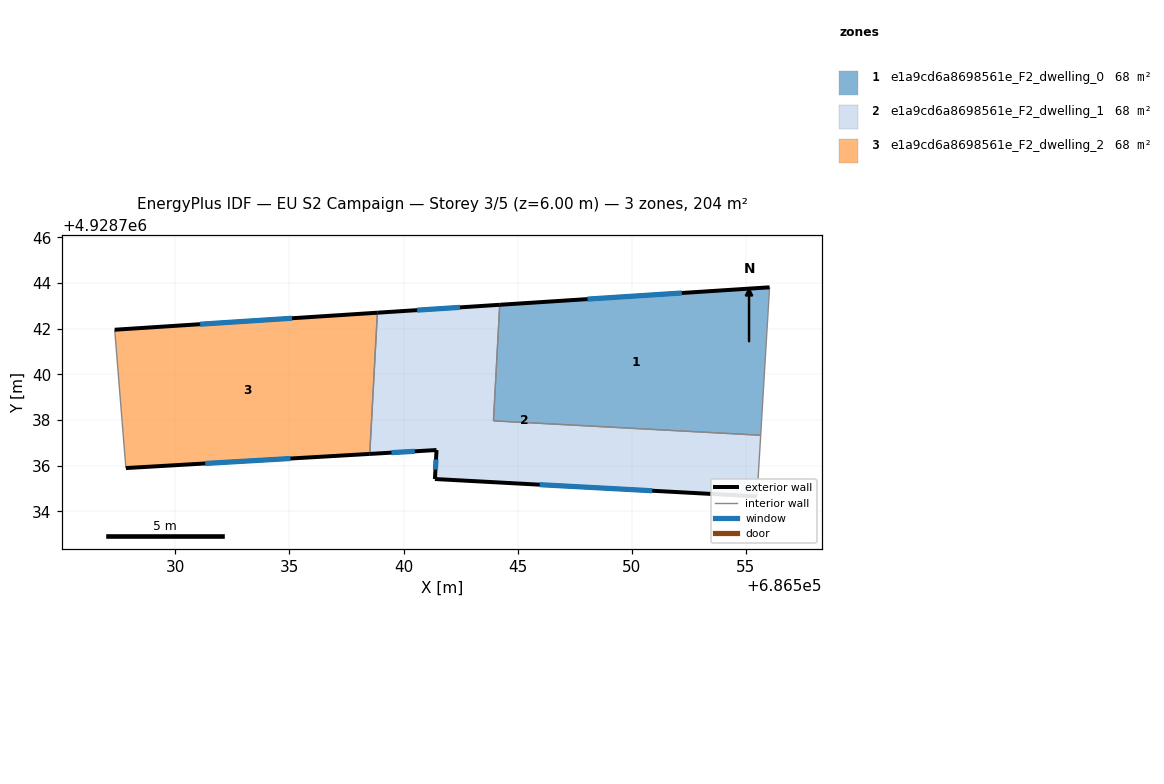
=== STOREY PLAN SPEC (per zone: floor XY polygon, exterior-wall plan segments, windows/doors) ===
zone 1: e1a9cd6a8698561e_F2_dwelling_0  (68.0 m²)
  floor: (686555.64, 4928737.33) (686556.03, 4928743.82) (686544.21, 4928743.05) (686543.94, 4928737.97)
  exterior wall: (686544.21, 4928743.05) – (686556.03, 4928743.82)  [11.8 m]
    window: (686548.06, 4928743.30) – (686552.19, 4928743.57)  [4.3 m²]
  interior walls: 3
zone 2: e1a9cd6a8698561e_F2_dwelling_1  (68.0 m²)
  floor: (686555.48, 4928734.66) (686555.64, 4928737.33) (686543.94, 4928737.97) (686544.21, 4928743.05) (686538.85, 4928742.70) (686538.52, 4928736.52) (686541.44, 4928736.69) (686541.37, 4928735.42)
  exterior wall: (686555.48, 4928734.66) – (686541.37, 4928735.42)  [14.1 m]
    window: (686550.89, 4928734.90) – (686545.96, 4928735.17)  [5.2 m²]
  exterior wall: (686541.37, 4928735.42) – (686541.44, 4928736.69)  [1.3 m]
    window: (686541.40, 4928735.83) – (686541.42, 4928736.27)  [0.5 m²]
  exterior wall: (686541.44, 4928736.69) – (686538.52, 4928736.52)  [2.9 m]
    window: (686540.49, 4928736.63) – (686539.47, 4928736.57)  [1.1 m²]
  exterior wall: (686538.85, 4928742.70) – (686544.21, 4928743.05)  [5.4 m]
    window: (686540.60, 4928742.81) – (686542.47, 4928742.94)  [2.0 m²]
  interior walls: 4
zone 3: e1a9cd6a8698561e_F2_dwelling_2  (68.0 m²)
  floor: (686538.52, 4928736.52) (686538.85, 4928742.70) (686527.34, 4928741.96) (686527.83, 4928735.90)
  exterior wall: (686538.52, 4928736.52) – (686527.83, 4928735.90)  [10.7 m]
    window: (686535.04, 4928736.31) – (686531.31, 4928736.10)  [3.9 m²]
  exterior wall: (686527.34, 4928741.96) – (686538.85, 4928742.70)  [11.5 m]
    window: (686531.09, 4928742.20) – (686535.11, 4928742.46)  [4.2 m²]
  interior walls: 2

=== DERIVED (storey summary) ===
Building: EU S2 Campaign
Storey: 3 of 5  (floor level z = 6.00 m)
Storey gross floor area: 204.0 m²
Zones on this storey: 3
  - e1a9cd6a8698561e_F2_dwelling_0: floor 68.0 m²; exterior wall 11.8 m (35.5 m²); 1 window(s) 4.3 m²; WWR 12.2%
  - e1a9cd6a8698561e_F2_dwelling_1: floor 68.0 m²; exterior wall 23.7 m (71.1 m²); 4 window(s) 8.7 m²; WWR 12.2%
  - e1a9cd6a8698561e_F2_dwelling_2: floor 68.0 m²; exterior wall 22.2 m (66.7 m²); 2 window(s) 8.2 m²; WWR 12.2%
Zone adjacency (shared interzone walls):
  - e1a9cd6a8698561e_F2_dwelling_0 ↔ e1a9cd6a8698561e_F2_dwelling_1
  - e1a9cd6a8698561e_F2_dwelling_1 ↔ e1a9cd6a8698561e_F2_dwelling_2